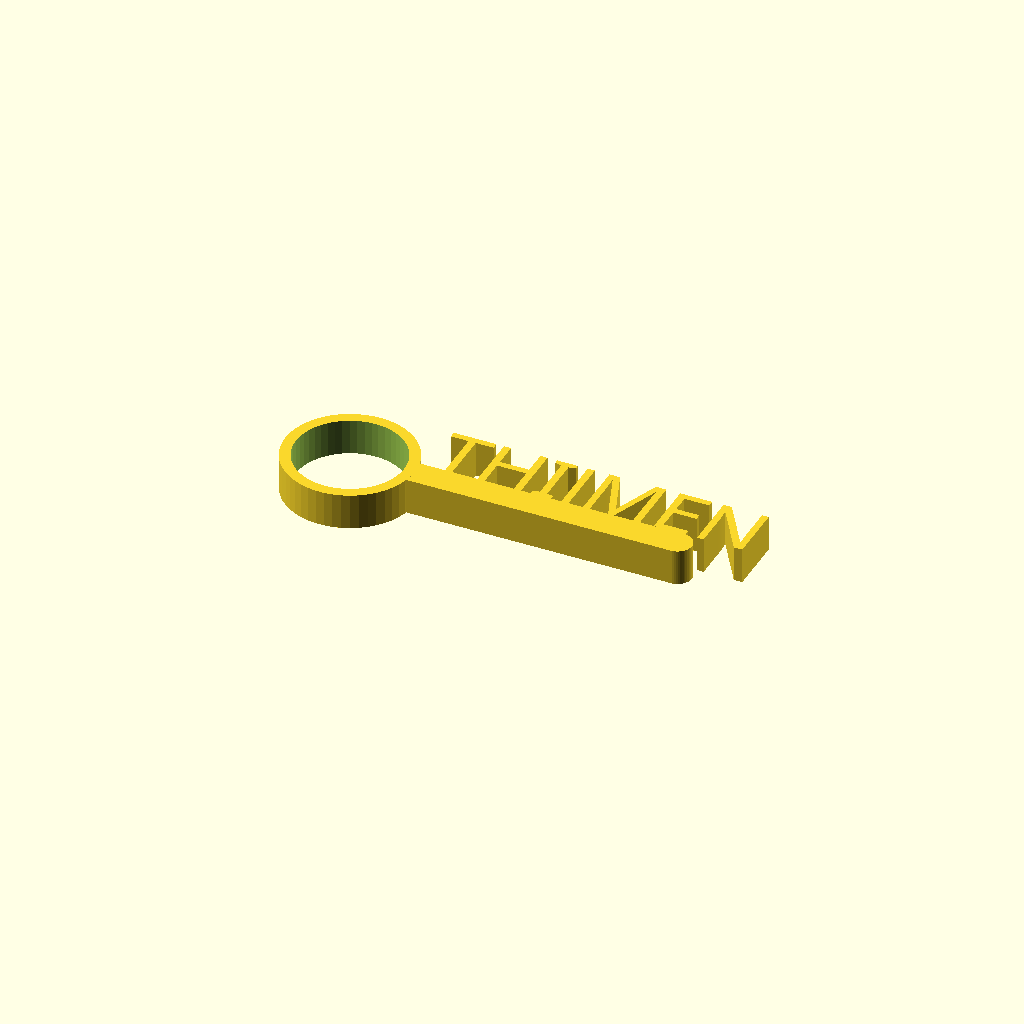
Cell 1 — every parameter at its default value.
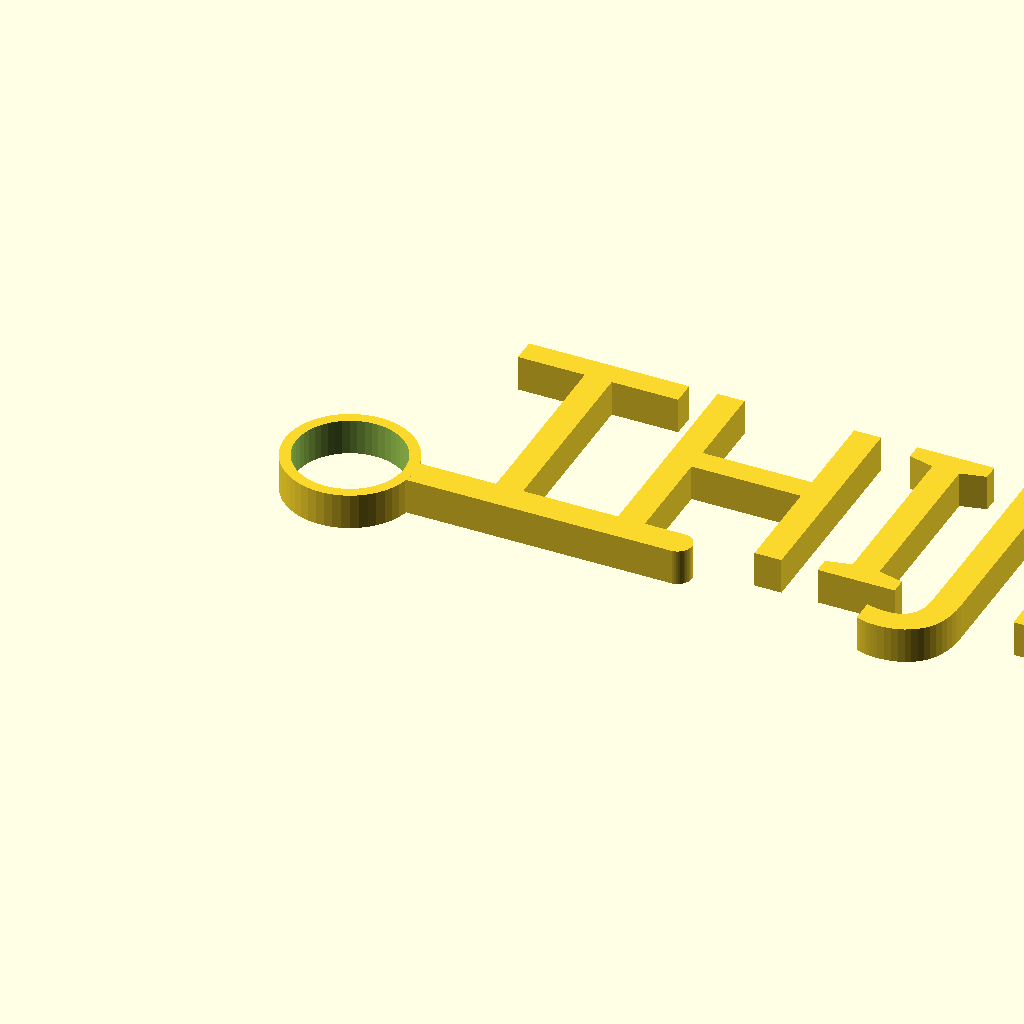
Cell 2: the same model with textSize = 30.
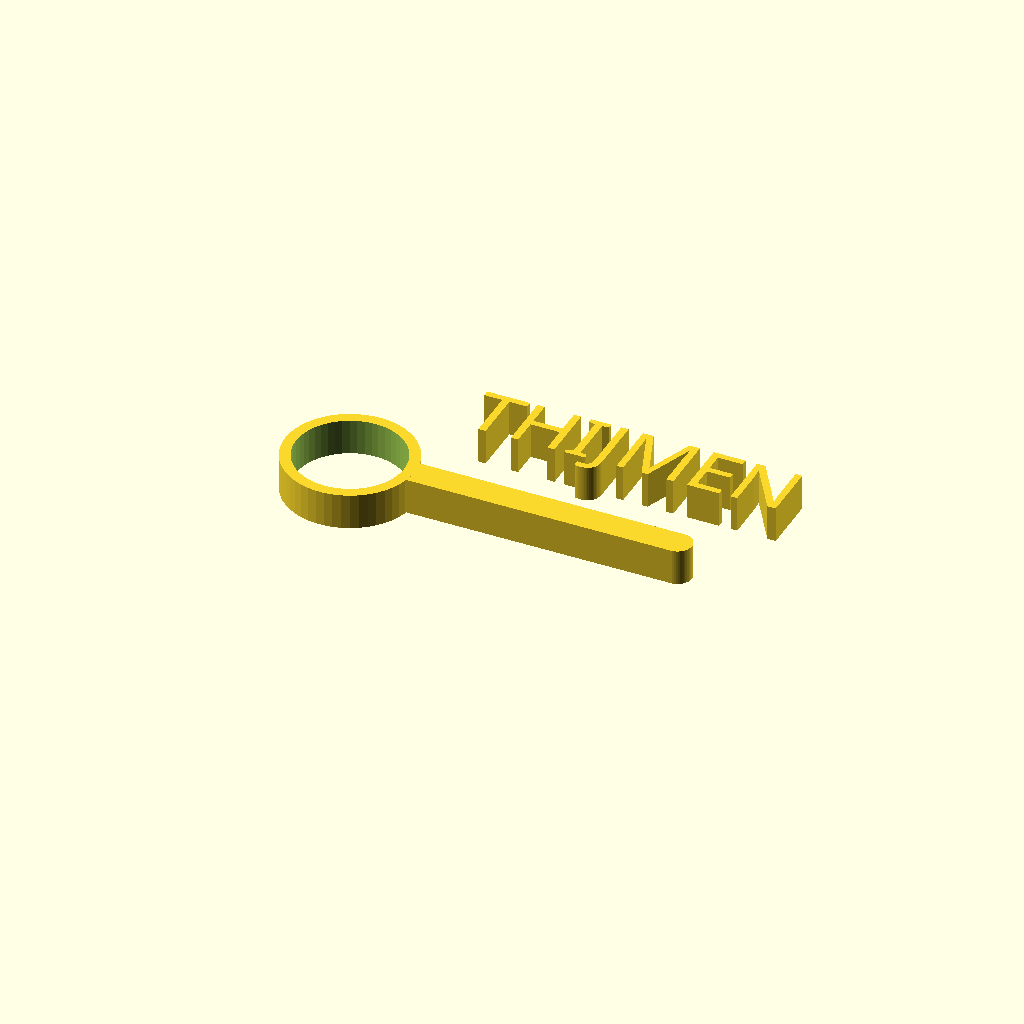
Cell 3: the same model with textDistance = 10.
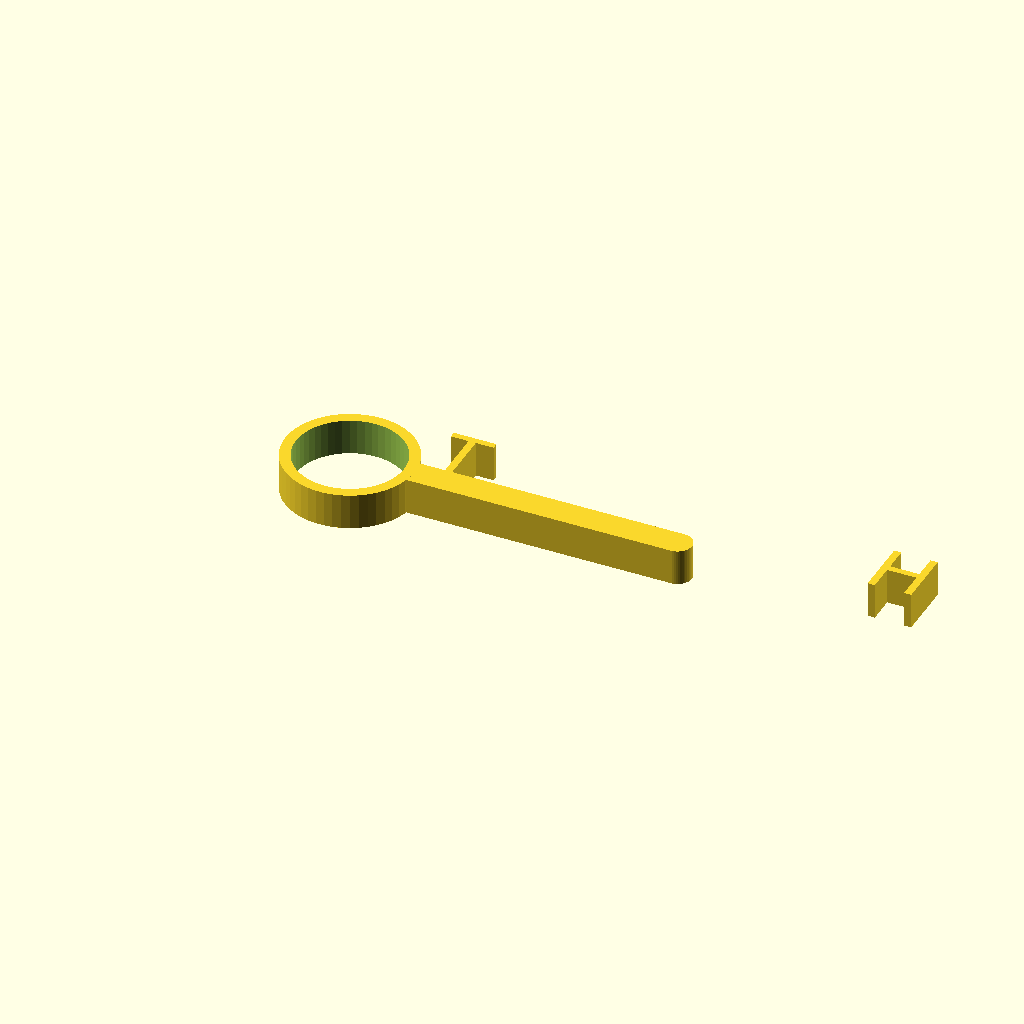
Cell 4: the same model with textSpacing = 10.
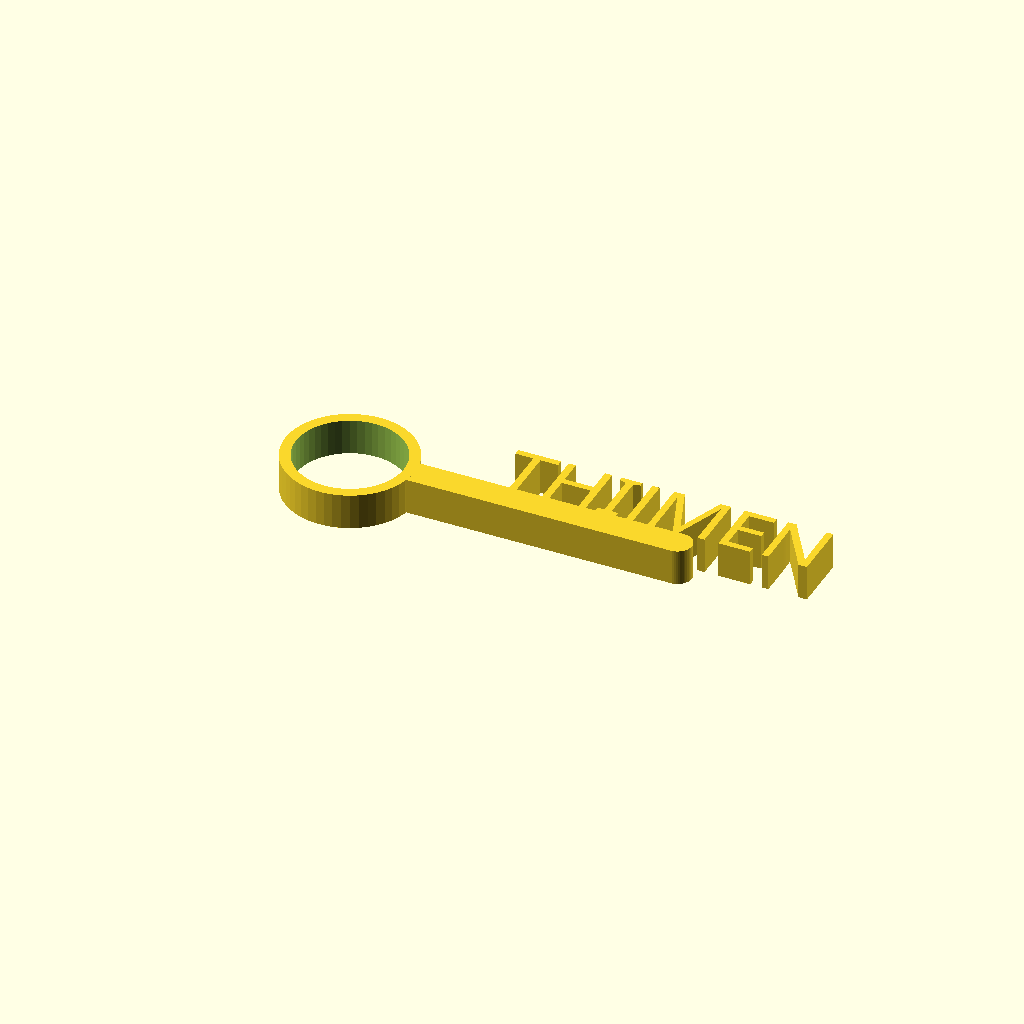
Cell 5: the same model with textDistanceFromRing = 10.
One fixed orthographic camera (rotation 55°, 0°, 25°; colour scheme Cornfield) for every cell.
OpenSCAD source file inputs/thingiverse/files/thing-2521955/files/Nametagfinal1.scad:
/* [General Settings] */
quality = 50;//[1:300]

/* [Text Settings] */
textInput = "THIJMEN";
textSize = 8;//[1:0.1:30]
textDistance = 0;//[-10:0.1:10]
textSpacing = 1;//[0:0.05:10]
textDistanceFromRing = 1;//[0:10]
textHeight = 5;//[1:0.1:30]
textHeightPosition = 5;//[1:0.1:10]
textFont = "Anton";//[anton,open sans,lora,noto sans,arimo,roboto,inconsolata,Encode Sans Semi Condensed,Baloo Tammudu,] 

/* [Text-bar Settings] */
barThickness = 4;//[1:0.1:20]
barLength = 37;//[1:0.5:100]
height = 5;//[1:0.1:30]

/* [Keyring Settings] */
keyringDiameter = 15;//[1:0.1:50]
keyringThickness = 3;//[1:0.1:10]
keyringHeight = 5;//[1:0.1:30]
keyringPosition = 5;//[1:0.1:10]
roundedEdgeAtRing = "no";//[no,yes]


//======================================
//      Source by Thijmen Schouten
//======================================


//text
translate([textDistanceFromRing,textDistance,height/10*textHeightPosition])//translate text
{
    linear_extrude(height=textHeight,center=true)   
    {
        text(textInput,textSize,textFont,spacing=textSpacing,$fn=quality);
    }
}



//underbar
translate([-0.1,-barThickness,0])//translate underbar
{
    cube([barLength,barThickness,height]);
}
translate([barLength-0.1,-barThickness/2,0])
{
        cylinder(height,d=barThickness,$fn=quality);
}



//Keyring
translate([-keyringDiameter/2-keyringThickness/2+0.3,-barThickness/2,height/10*keyringPosition])
{  
difference()
    {
        cylinder(keyringHeight,d=keyringDiameter+keyringThickness,$fn=quality,center=true);
        translate([0,0,0])
        {
        cylinder(keyringHeight+1,d=keyringDiameter,$fn=quality,center=true);
        }
    }
}

if(roundedEdgeAtRing=="yes")
{
    translate([0,-barThickness/2,0])cylinder(height,d=barThickness,$fn=quality);
}
Parameter table extracted from the source (name, type, default, range or options):
quality: number, default 50, range 1 to 300
textInput: string, default "THIJMEN"
textSize: number, default 8, range 1 to 30, step 0.1
textDistance: number, default 0, range -10 to 10, step 0.1
textSpacing: number, default 1, range 0 to 10, step 0.05
textDistanceFromRing: number, default 1, range 0 to 10
textHeight: number, default 5, range 1 to 30, step 0.1
textHeightPosition: number, default 5, range 1 to 10, step 0.1
textFont: string, default "Anton", options "anton", "open sans", "lora", "noto sans", "arimo", "roboto", "inconsolata", "Encode Sans Semi Condensed", "Baloo Tammudu"
barThickness: number, default 4, range 1 to 20, step 0.1
barLength: number, default 37, range 1 to 100, step 0.5
height: number, default 5, range 1 to 30, step 0.1
keyringDiameter: number, default 15, range 1 to 50, step 0.1
keyringThickness: number, default 3, range 1 to 10, step 0.1
keyringHeight: number, default 5, range 1 to 30, step 0.1
keyringPosition: number, default 5, range 1 to 10, step 0.1
roundedEdgeAtRing: string, default "no", options "no", "yes"
